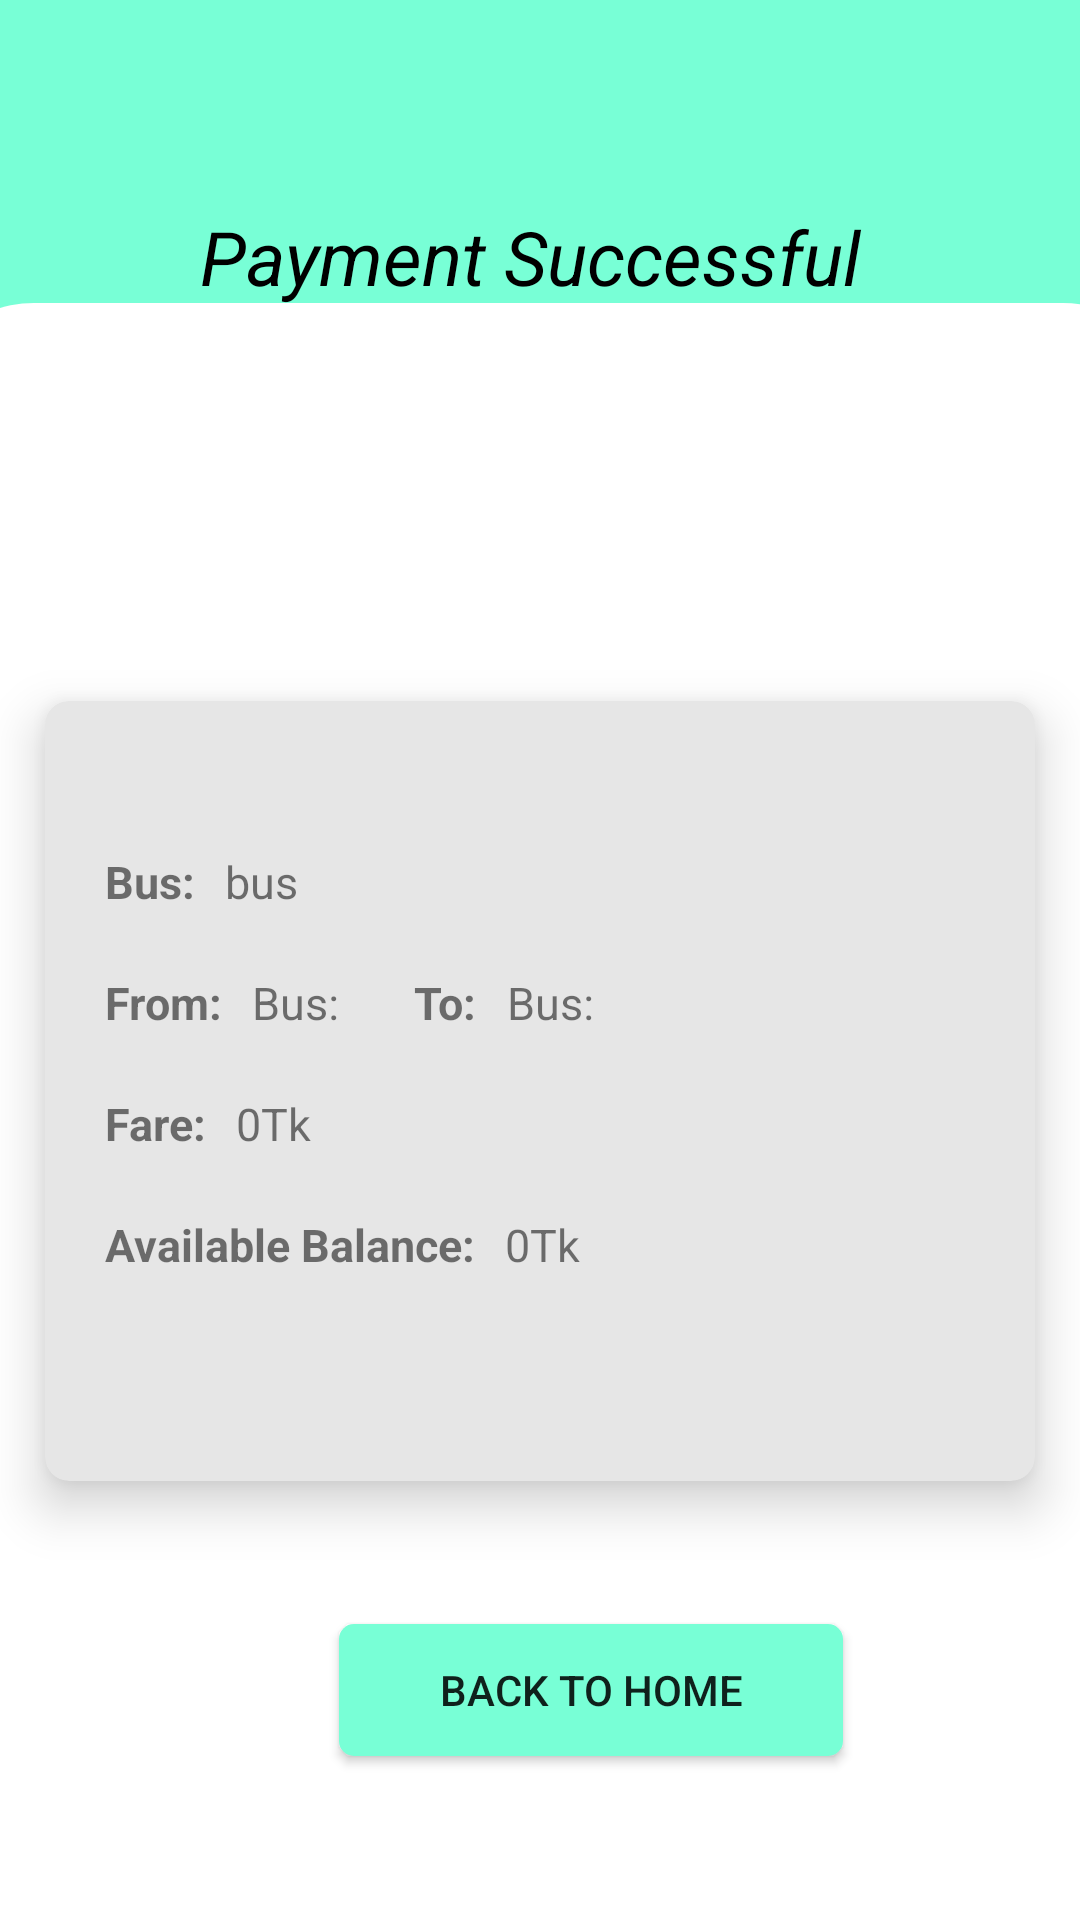

Reconstruct the res/layout file that produces this screen, plus the resources it refers to.
<!-- AndroidManifest.xml: application theme AppTheme -->
<!-- res/layout/activity_fair_successful.xml -->
<?xml version="1.0" encoding="utf-8"?>
<androidx.constraintlayout.widget.ConstraintLayout xmlns:android="http://schemas.android.com/apk/res/android"
    xmlns:app="http://schemas.android.com/apk/res-auto"
    xmlns:tools="http://schemas.android.com/tools"
    android:layout_width="match_parent"
    android:layout_height="match_parent"
    tools:context=".Passenger.FairSuccessfulActivity"
    android:background="@drawable/clr_diff">


    <ImageView
        android:id="@+id/imageView3"
        android:layout_width="423dp"
        android:layout_height="539dp"
        app:layout_constraintBottom_toBottomOf="parent"
        app:layout_constraintEnd_toEndOf="parent"
        app:layout_constraintHorizontal_bias="0.461"
        app:layout_constraintStart_toStartOf="parent"
        app:layout_constraintTop_toTopOf="parent"
        app:layout_constraintVertical_bias="1.0"
        app:srcCompat="@drawable/rect_curve" />


    <TextView
        android:layout_width="wrap_content"
        android:layout_height="wrap_content"
        android:text="Payment Successful"
        android:textColor="#000000"
        android:textSize="25dp"
        android:textStyle="italic"
        app:layout_constraintBottom_toBottomOf="parent"
        app:layout_constraintEnd_toEndOf="parent"
        app:layout_constraintHorizontal_bias="0.479"
        app:layout_constraintStart_toStartOf="parent"
        app:layout_constraintTop_toTopOf="parent"
        app:layout_constraintVertical_bias="0.113" />


    <androidx.cardview.widget.CardView
        android:id="@+id/cardView4"
        android:layout_width="330dp"
        android:layout_height="260dp"
        android:layout_rowWeight="1"
        android:layout_columnWeight="1"
        app:cardBackgroundColor="#e6e6e6"
        app:cardCornerRadius="8dp"
        app:cardElevation="10dp"
        app:layout_constraintBottom_toBottomOf="parent"
        app:layout_constraintEnd_toEndOf="parent"
        app:layout_constraintHorizontal_bias="0.496"
        app:layout_constraintStart_toStartOf="parent"
        app:layout_constraintTop_toTopOf="parent"
        app:layout_constraintVertical_bias="0.615">

        <LinearLayout
            android:layout_width="match_parent"
            android:layout_height="match_parent"
            android:orientation="vertical"
            android:paddingTop="30dp">

            <LinearLayout
                android:layout_width="wrap_content"
                android:layout_height="wrap_content"
                android:layout_marginTop="20dp"
                android:orientation="horizontal">

                <TextView
                    android:layout_width="wrap_content"
                    android:layout_height="wrap_content"

                    android:layout_marginLeft="20dp"
                    android:text="Bus:"
                    android:textStyle="bold"
                    android:textSize="15dp" />

                <TextView
                    android:id="@+id/bus_name"
                    android:layout_width="wrap_content"
                    android:layout_height="wrap_content"
                    android:layout_marginLeft="10dp"
                    android:text="bus"
                    android:textSize="15dp" />
            </LinearLayout>


            <LinearLayout
                android:layout_width="wrap_content"
                android:layout_height="wrap_content"
                android:layout_marginTop="20dp"
                android:orientation="horizontal">

                <TextView
                    android:layout_width="wrap_content"
                    android:layout_height="wrap_content"
                    android:textStyle="bold"
                    android:layout_marginLeft="20dp"
                    android:text="From:"
                    android:textSize="15dp" />

                <TextView
                    android:id="@+id/textView61"
                    android:layout_width="wrap_content"
                    android:layout_height="wrap_content"
                    android:layout_marginLeft="10dp"
                    android:text="Bus:"
                    android:textSize="15dp" />


                <TextView
                    android:layout_width="wrap_content"
                    android:layout_height="wrap_content"
                    android:textStyle="bold"
                    android:layout_marginLeft="25dp"
                    android:text="To:"
                    android:textSize="15dp" />

                <TextView
                    android:id="@+id/textView62"
                    android:layout_width="wrap_content"
                    android:layout_height="wrap_content"
                    android:layout_marginLeft="10dp"
                    android:text="Bus:"
                    android:textSize="15dp" />


            </LinearLayout>

            <LinearLayout
                android:layout_width="wrap_content"
                android:layout_height="wrap_content"
                android:layout_marginTop="20dp">


                <TextView
                    android:layout_width="wrap_content"
                    android:layout_height="wrap_content"
                    android:textStyle="bold"
                    android:layout_marginLeft="20dp"
                    android:text="Fare:"
                    android:textSize="15dp" />

                <TextView
                    android:id="@+id/amount"
                    android:layout_width="wrap_content"
                    android:layout_height="wrap_content"
                    android:layout_marginLeft="10dp"
                    android:text="0Tk"
                    android:textSize="15dp" />


            </LinearLayout>

            <LinearLayout
                android:layout_width="wrap_content"
                android:layout_height="wrap_content"
                android:layout_marginTop="20dp">


                <TextView
                    android:layout_width="wrap_content"
                    android:layout_height="wrap_content"
                    android:textStyle="bold"
                    android:layout_marginLeft="20dp"
                    android:text="Available Balance:"
                    android:textSize="15dp" />

                <TextView
                    android:id="@+id/textView64"
                    android:layout_width="wrap_content"

                    android:layout_height="wrap_content"
                    android:layout_marginLeft="10dp"
                    android:text="0Tk"

                    android:textSize="15dp" />


            </LinearLayout>


        </LinearLayout>


    </androidx.cardview.widget.CardView>

    <Button
        android:id="@+id/button4"
        android:layout_width="168dp"
        android:layout_height="44dp"
        android:layout_marginTop="90dp"
        android:background="@drawable/button_back_2"
        android:text="Back to Home"
        app:layout_constraintBottom_toBottomOf="parent"
        app:layout_constraintEnd_toEndOf="parent"
        app:layout_constraintHorizontal_bias="0.588"
        app:layout_constraintStart_toStartOf="parent"
        app:layout_constraintTop_toTopOf="parent"
        app:layout_constraintVertical_bias="0.892" />


</androidx.constraintlayout.widget.ConstraintLayout>
<!-- resources referenced by this layout -->
<resources>
  <!-- drawable button_back_2 (drawable) -->
  <?xml version="1.0" encoding="utf-8"?>
  <shape xmlns:android="http://schemas.android.com/apk/res/android">
      <corners android:radius="5dp"/>
  
      <solid android:color="@color/light_blue"/>
  </shape>
  <!-- drawable clr_diff (drawable) -->
  <?xml version="1.0" encoding="utf-8"?>
  <selector xmlns:android="http://schemas.android.com/apk/res/android">
  
  
      <item>
          <shape>
              <gradient android:angle="90" android:startColor="#78ffd6"
                  android:endColor="#78ffd6"
                  android:type="linear"></gradient>
          </shape>
      </item>
  </selector>
  <!-- drawable rect_curve (drawable) -->
  <?xml version="1.0" encoding="utf-8"?>
  <shape xmlns:android="http://schemas.android.com/apk/res/android"
  
      android:shape="rectangle">
      <solid android:color="@color/white"/>
      <corners android:topLeftRadius="40dp"
          android:topRightRadius="40dp"/>
  </shape>
  <style name="AppTheme" parent="Theme.AppCompat.Light.NoActionBar">
          
          <item name="colorPrimary">@color/blue</item>
          <item name="colorPrimaryDark">@color/light_blue</item>
          <item name="colorAccent">@color/nil</item>
      </style>
  <color name="light_blue">#78ffd6</color>
  <color name="white">#FFFFFFFF</color>
  <color name="blue">#0A8FCC</color>
  <color name="nil">#16D8C5</color>
</resources>
